Photos from the image-classification dataset "cropped_dataset" in the GitHub repository vkerem0/visionfortress. Its 9 classes are: demoman, engineer, heavy, medic, pyro, scout, sniper, soldier, spy.

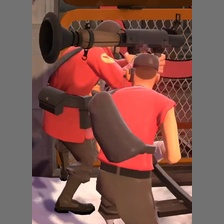
Label: soldier

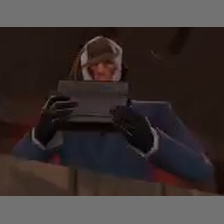
Label: spy

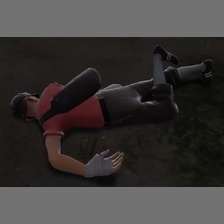
Label: scout

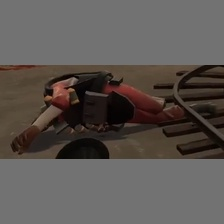
Label: demoman

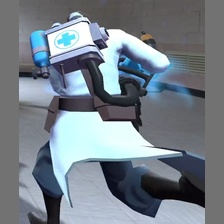
Label: medic

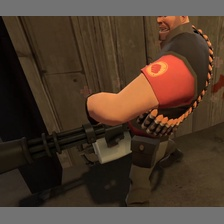
Label: heavy
